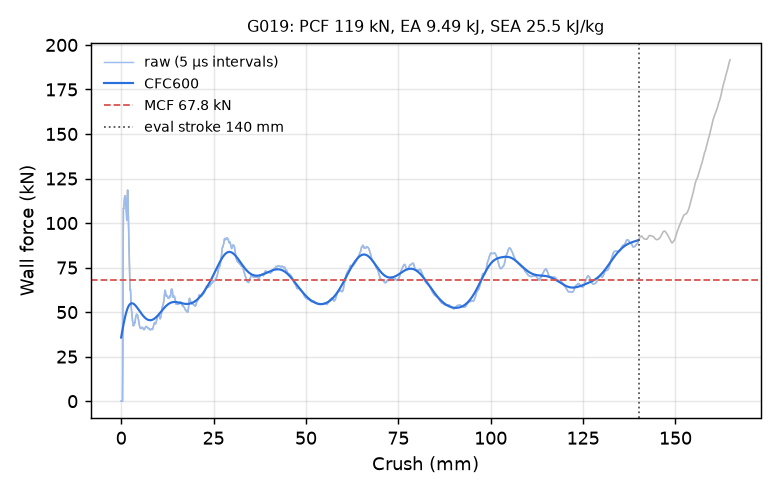

The file beside this chart, header and first rows:
time_ms, crush_mm, force_kN, force_CFC600_kN
0.000000000000000000e+00, -0.000000000000000000e+00, 0.000000000000000000e+00, 3.573862029472817170e+01
5.027576815336942673e-03, 7.682137191295623779e-02, 0.000000000000000000e+00, 3.665485563195456820e+01
1.005515363067388535e-02, 1.536427438259124756e-01, 0.000000000000000000e+00, 3.756541061276379878e+01
1.508273091167211533e-02, 2.304641306400299072e-01, 0.000000000000000000e+00, 3.846852332139145858e+01
2.011030726134777069e-02, 3.072854876518249512e-01, 0.000000000000000000e+00, 3.936234318760503470e+01
2.513788454234600067e-02, 3.841068744659423828e-01, 0.000000000000000000e+00, 4.024492885732826863e+01
3.016546182334423065e-02, 4.609282612800598145e-01, 2.885572528534363101e+01, 4.111425034195188033e+01
3.519304469227790833e-02, 5.377491712570190430e-01, 8.389068484193870745e+01, 4.196821208267166980e+01
4.001383483409881592e-02, 6.114063262939453125e-01, 1.083432811496614079e+02, 4.280471252203113153e+01
4.504412040114402771e-02, 6.882596015930175781e-01, 1.079927138089455241e+02, 4.362172220501557263e+01
5.007408186793327332e-02, 7.651030421257019043e-01, 1.098977664305170237e+02, 4.441734025451717827e+01
5.510423704981803894e-02, 8.419444561004638672e-01, 1.125596361334586391e+02, 4.518981619866479349e+01
6.013473495841026306e-02, 9.187859296798706055e-01, 1.140617197909172376e+02, 4.593755497368729834e+01
6.516541540622711182e-02, 9.956250190734863281e-01, 1.149645698488822632e+02, 4.665911955044249737e+01
7.019618153572082520e-02, 1.072460293769836426e+00, 1.153348933888670302e+02, 4.735323293979683967e+01
7.501716911792755127e-02, 1.146086573600769043e+00, 1.145498209972963082e+02, 4.801877867185804405e+01
8.004756271839141846e-02, 1.222905874252319336e+00, 1.126817309543934584e+02, 4.865479950229453010e+01
8.507802337408065796e-02, 1.299721002578735352e+00, 1.098999584626739363e+02, 4.926049398682153679e+01
9.010842442512512207e-02, 1.376530289649963379e+00, 1.070726269005455578e+02, 4.983521086046778947e+01
9.513875842094421387e-02, 1.453333616256713867e+00, 1.044674005941241006e+02, 5.037844187595108281e+01
1.001689136028289795e-01, 1.530129551887512207e+00, 1.016427691369376873e+02, 5.088981407447779759e+01
1.051986813545227051e-01, 1.606914877891540527e+00, 1.059587517978164897e+02, 5.136908308949956137e+01
1.100189089775085449e-01, 1.680496931076049805e+00, 1.153146084399294296e+02, 5.181613141249431465e+01
1.150488778948783875e-01, 1.757275581359863281e+00, 1.185195497089729173e+02, 5.223097502421985183e+01
1.200787425041198730e-01, 1.834047198295593262e+00, 1.143716176264467634e+02, 5.261377402955142202e+01
1.251076310873031616e-01, 1.910798668861389160e+00, 1.071989329569289708e+02, 5.296483716639848893e+01
1.301362216472625732e-01, 1.987540841102600098e+00, 9.935109293586936019e+01, 5.328461511180819343e+01
1.351646780967712402e-01, 2.064276218414306641e+00, 9.238965976728266583e+01, 5.357368567202690457e+01
1.401929259300231934e-01, 2.141004323959350586e+00, 8.589236686924216713e+01, 5.383273617073960082e+01
1.450105011463165283e-01, 2.214514017105102539e+00, 7.820299571512336456e+01, 5.406254594764908461e+01
1.500367373228073120e-01, 2.291204214096069336e+00, 7.092870700306188780e+01, 5.426396911987757221e+01
1.550633609294891357e-01, 2.367897033691406250e+00, 6.528336769034807219e+01, 5.443791724704568225e+01
1.600903570652008057e-01, 2.444592475891113281e+00, 6.241160472599091236e+01, 5.458534316605830128e+01
1.651178002357482910e-01, 2.521291971206665039e+00, 6.267090041224402341e+01, 5.470722849997946469e+01
1.701453924179077148e-01, 2.597990751266479492e+00, 5.955075078540271960e+01, 5.480457605573172231e+01
1.751722842454910278e-01, 2.674676418304443359e+00, 5.455959059120900889e+01, 5.487840466011067520e+01
1.801977306604385376e-01, 2.751337289810180664e+00, 5.229131800460606172e+01, 5.492974261689939652e+01
1.850141286849975586e-01, 2.824807167053222656e+00, 5.056506974976882418e+01, 5.495961971789785139e+01
1.900395005941390991e-01, 2.901462316513061523e+00, 4.959564847274101140e+01, 5.496906054597535984e+01
1.950645297765731812e-01, 2.978110074996948242e+00, 4.806556652689771880e+01, 5.495908000305134067e+01
2.000893354415893555e-01, 3.054752349853515625e+00, 4.515111043721623929e+01, 5.493067974263488651e+01
2.051142752170562744e-01, 3.131394386291503906e+00, 4.466019696526205962e+01, 5.488484421915961065e+01
2.101395428180694580e-01, 3.208039522171020508e+00, 4.379367488314164802e+01, 5.482253671096562897e+01
2.151656895875930786e-01, 3.284696340560913086e+00, 4.230564667523280065e+01, 5.474469631662704217e+01
2.201914638280868530e-01, 3.361345052719116211e+00, 4.268850470931059959e+01, 5.465223579281456523e+01
2.250076234340667725e-01, 3.434795379638671875e+00, 4.268998402501595990e+01, 5.454604006231407709e+01
2.300318330526351929e-01, 3.511416673660278320e+00, 4.262952794446959359e+01, 5.442696575617961230e+01
2.350550442934036255e-01, 3.588021039962768555e+00, 4.386465538117615637e+01, 5.429584161760839578e+01
2.400774210691452026e-01, 3.664610385894775391e+00, 4.423383867821609527e+01, 5.415346956910563136e+01
2.450993508100509644e-01, 3.741190910339355469e+00, 4.396031264672428307e+01, 5.400062625625583479e+01
2.501213252544403076e-01, 3.817770242691040039e+00, 4.538029640257801134e+01, 5.383806447754999169e+01
2.551431655883789062e-01, 3.894345760345458984e+00, 4.670338617206923715e+01, 5.366651473523791083e+01
2.601650953292846680e-01, 3.970920085906982422e+00, 4.746977196215419070e+01, 5.348668766177977574e+01
2.651869356632232666e-01, 4.047491073608398438e+00, 4.799312241004943047e+01, 5.329927692189728106e+01
2.702090144157409668e-01, 4.124063491821289062e+00, 4.838976364125706908e+01, 5.310496167199667639e+01
2.750219702720642090e-01, 4.197445392608642578e+00, 4.883178143668407500e+01, 5.290440841154669016e+01
2.800442278385162354e-01, 4.274016380310058594e+00, 4.861045812453888004e+01, 5.269827244201361083e+01
2.850664258003234863e-01, 4.350584030151367188e+00, 4.834359321298869361e+01, 5.248719887194936717e+01
2.900888621807098389e-01, 4.427153110504150391e+00, 4.845421627664752151e+01, 5.227182308504863784e+01
2.951115071773529053e-01, 4.503723144531250000e+00, 4.771620816366118589e+01, 5.205277089240080102e+01
... 2,198 more rows
